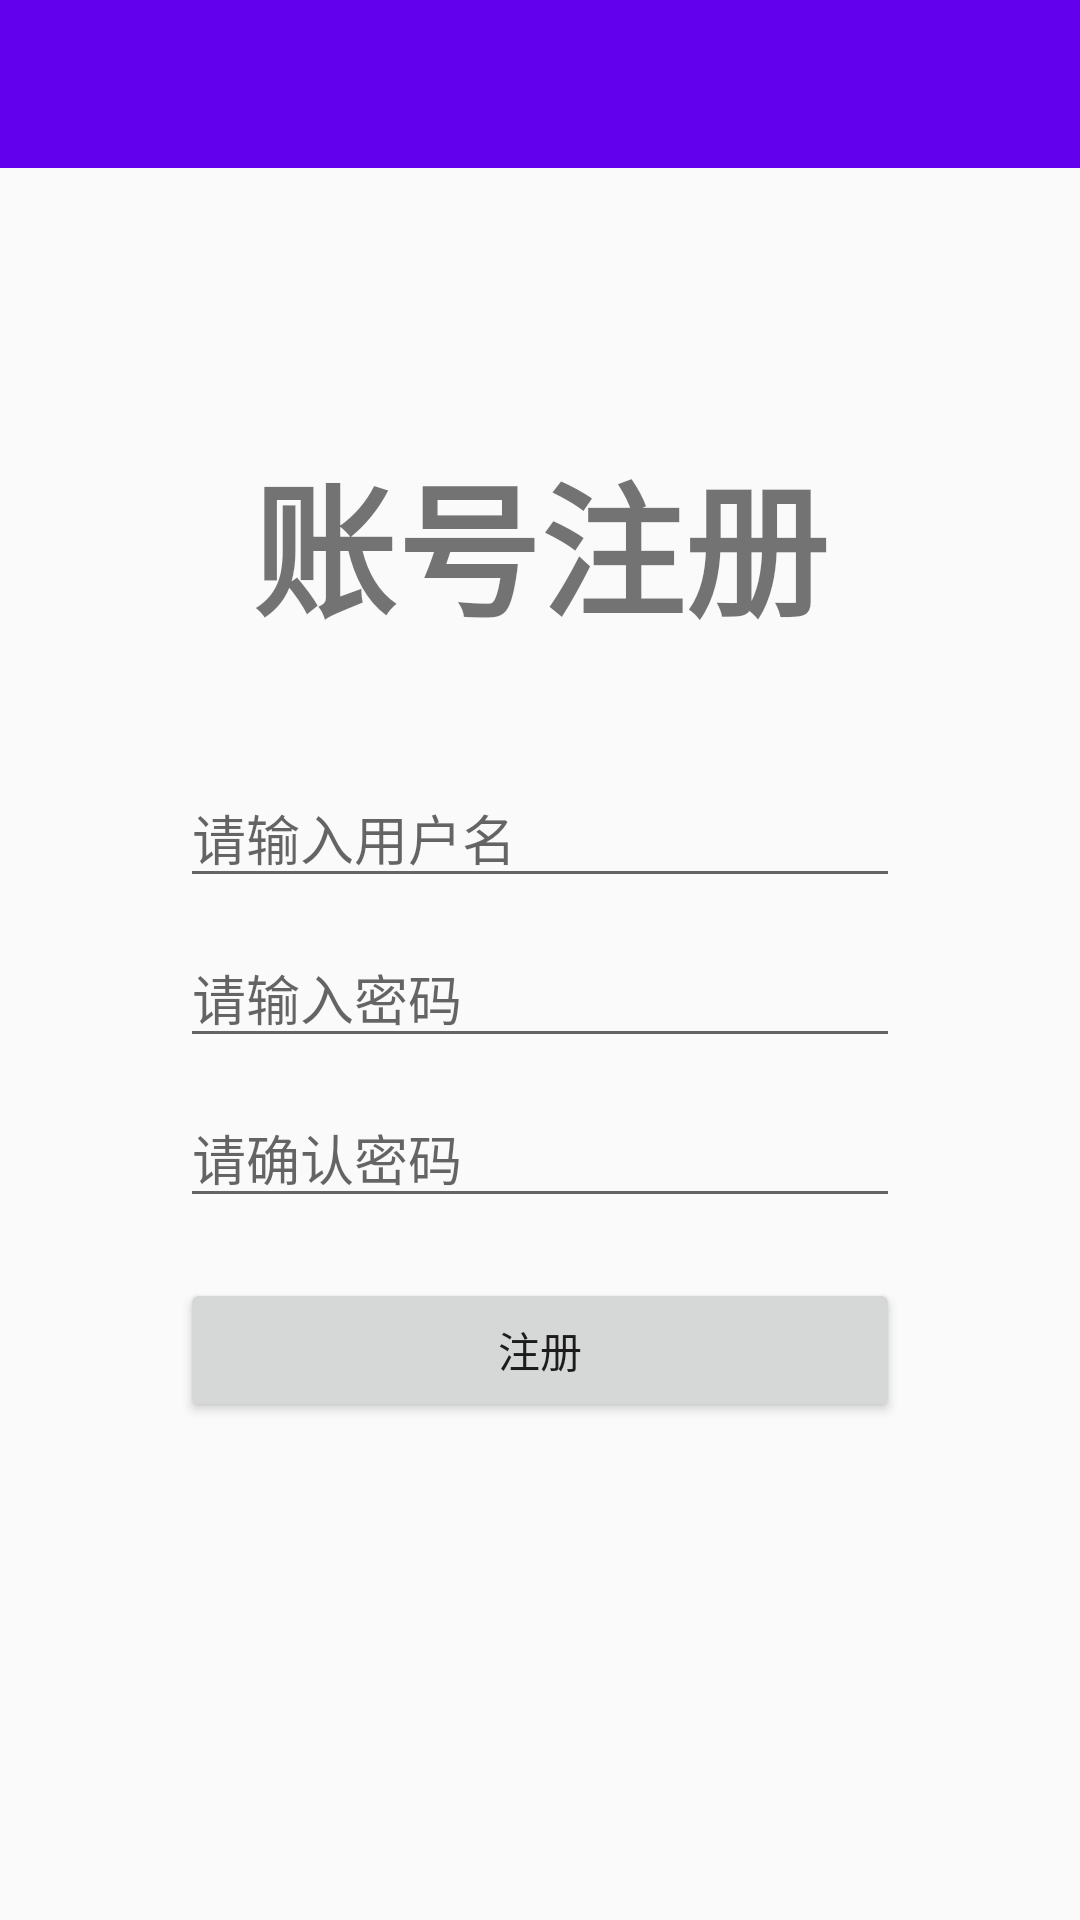

Produce the Android XML layout that renders to this screen, including the resource entries it uses.
<!-- AndroidManifest.xml: application theme Theme.Client -->
<!-- res/layout/activity_register.xml -->
<?xml version="1.0" encoding="utf-8"?>
<LinearLayout xmlns:android="http://schemas.android.com/apk/res/android"
    xmlns:app="http://schemas.android.com/apk/res-auto"
    xmlns:tools="http://schemas.android.com/tools"
    android:layout_width="match_parent"
    android:layout_height="match_parent"
    android:orientation="vertical"
    tools:context=".ui.RegisterActivity">
    <include layout="@layout/toolbar"/>
    <TextView
        android:layout_width="wrap_content"
        android:layout_height="wrap_content"
        android:layout_gravity="center_horizontal"
        android:layout_marginTop="90dp"
        android:text="账号注册"
        android:textSize="48sp"
        android:textStyle="bold" />
    <EditText
        android:id="@+id/id_userName"
        android:layout_width="match_parent"
        android:layout_height="wrap_content"
        android:layout_marginRight="60dp"
        android:layout_marginLeft="60dp"
        android:layout_gravity="center_horizontal"
        android:ems="10"
        android:inputType="text"
        app:layout_constraintEnd_toEndOf="@+id/imageView"
        app:layout_constraintStart_toStartOf="@+id/imageView"
        tools:layout_editor_absoluteY="411dp"
        android:layout_marginTop="40dp"
        android:hint="请输入用户名"/>
    <EditText
        android:id="@+id/id_Password"
        android:layout_width="match_parent"
        android:layout_height="wrap_content"
        android:layout_marginRight="60dp"
        android:layout_marginLeft="60dp"
        android:layout_gravity="center_horizontal"
        android:ems="10"
        android:inputType="textWebPassword"
        app:layout_constraintEnd_toEndOf="@+id/editTextNumber"
        app:layout_constraintStart_toStartOf="@+id/editTextNumber"
        tools:layout_editor_absoluteY="488dp"
        android:layout_marginTop="10dp"
        android:hint="请输入密码"/>
    <EditText
        android:id="@+id/id_rePassword"
        android:layout_width="match_parent"
        android:layout_height="wrap_content"
        android:layout_marginRight="60dp"
        android:layout_marginLeft="60dp"
        android:layout_gravity="center_horizontal"
        android:ems="10"
        android:inputType="textWebPassword"
        app:layout_constraintEnd_toEndOf="@+id/editTextNumber"
        app:layout_constraintStart_toStartOf="@+id/editTextNumber"
        tools:layout_editor_absoluteY="488dp"
        android:layout_marginTop="10dp"
        android:hint="请确认密码"/>
    <Button
        android:id="@+id/toRegist_button"
        android:layout_width="match_parent"
        android:layout_height="wrap_content"
        android:layout_marginRight="60dp"
        android:layout_marginLeft="60dp"
        android:layout_gravity="center_horizontal"
        android:text="注册"
        android:layout_marginTop="20dp"/>
</LinearLayout>
<!-- res/layout/toolbar.xml (included above) -->
<?xml version="1.0" encoding="utf-8"?>
<com.google.android.material.appbar.MaterialToolbar xmlns:android="http://schemas.android.com/apk/res/android"
    android:layout_width="match_parent"
    xmlns:app="http://schemas.android.com/apk/res-auto"
    android:id="@+id/id_toolbar"
    android:background="@color/purple_500"
    app:navigationIcon="@drawable/baseline_arrow_back_24"
    app:titleTextColor="@color/white"
    android:layout_height="wrap_content">

</com.google.android.material.appbar.MaterialToolbar>
<!-- resources referenced by this layout -->
<resources>
  <style name="Theme.Client" parent="Theme.MaterialComponents.Light.NoActionBar.Bridge">
          
          <item name="colorPrimary">@color/purple_500</item>
          <item name="colorPrimaryVariant">@color/purple_700</item>
          <item name="colorOnPrimary">@color/white</item>
          
          <item name="colorSecondary">@color/teal_200</item>
          <item name="colorSecondaryVariant">@color/teal_700</item>
          <item name="colorOnSecondary">@color/black</item>
          
          <item name="android:statusBarColor">?attr/colorPrimaryVariant</item>
          
      </style>
  <!-- not gathered from this repository: default colours our renderer supplied (Android Studio template values) -->
  <color name="purple_500">#FF6200EE</color>
  <color name="purple_700">#FF3700B3</color>
  <color name="teal_200">#FF03DAC5</color>
  <color name="teal_700">#FF018786</color>
  <color name="black">#FF000000</color>
  <color name="white">#FFFFFFFF</color>
</resources>
